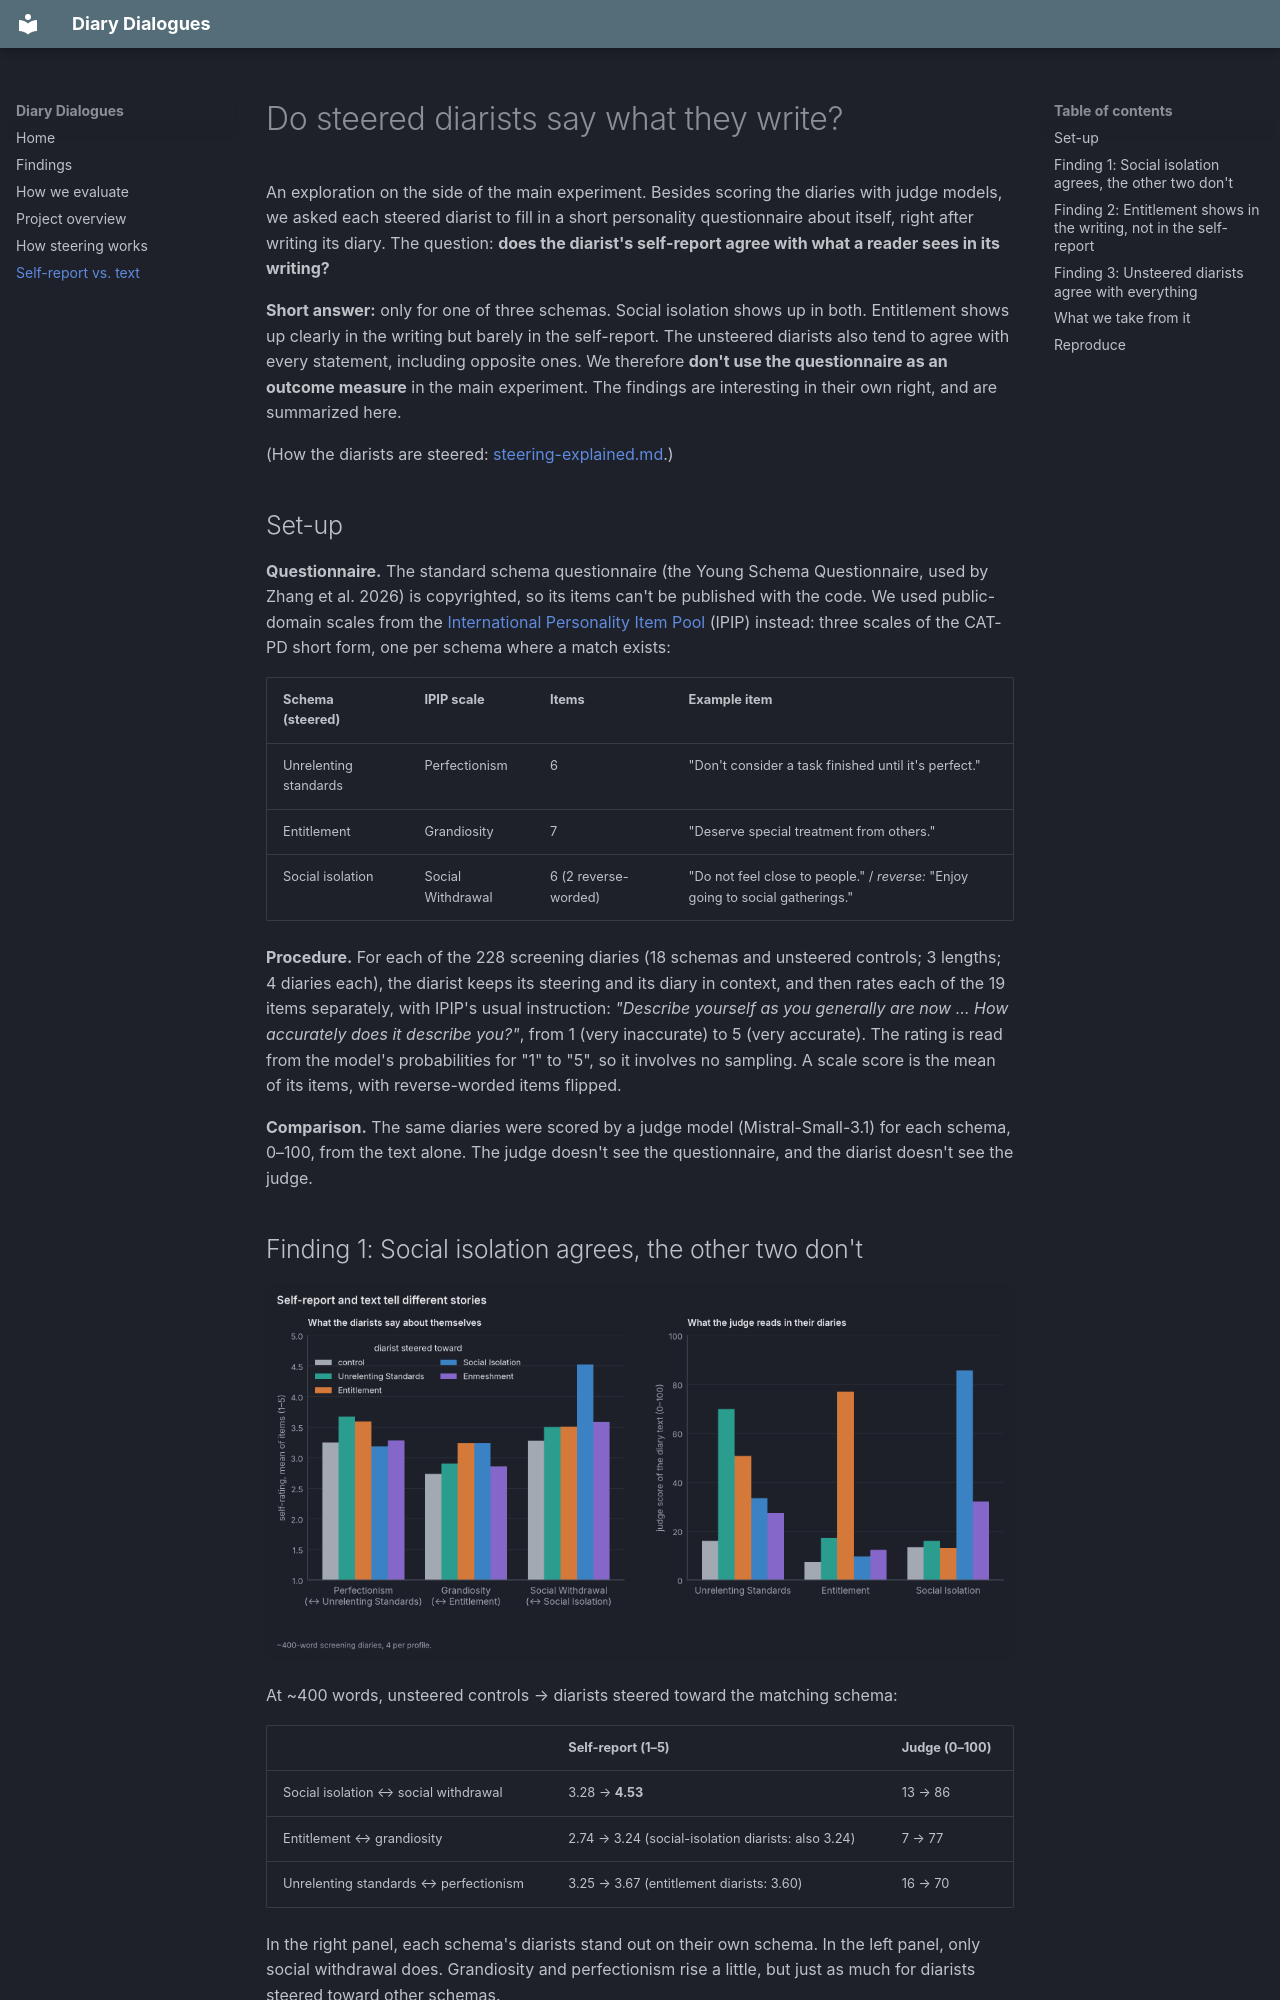

repository: tegancao/diary-dialogues · page: self-report-vs-text/index.html · generator: mkdocs

# Do steered diarists say what they write?

An exploration on the side of the main experiment. Besides scoring the diaries with judge models, we asked each
steered diarist to fill in a short personality questionnaire about itself, right after writing its diary.
The question: **does the diarist's self-report agree with what a reader sees in its writing?**

**Short answer:** only for one of three schemas. Social isolation shows up in both. Entitlement shows up clearly in
the writing but barely in the self-report. The unsteered diarists also tend to agree with every statement, including
opposite ones. We therefore **don't use the questionnaire as an outcome measure** in the main experiment. The findings
are interesting in their own right, and are summarized here.

(How the diarists are steered: [steering-explained.md](steering-explained.md).)

## Set-up

**Questionnaire.** The standard schema questionnaire (the Young Schema Questionnaire, used by Zhang et al. 2026) is
copyrighted, so its items can't be published with the code. We used public-domain scales from the
[International Personality Item Pool](https://ipip.ori.org/) (IPIP) instead: three scales of the CAT-PD short form,
one per schema where a match exists:

| Schema (steered) | IPIP scale | Items | Example item |
|---|---|---|---|
| Unrelenting standards | Perfectionism | 6 | "Don't consider a task finished until it's perfect." |
| Entitlement | Grandiosity | 7 | "Deserve special treatment from others." |
| Social isolation | Social Withdrawal | 6 (2 reverse-worded) | "Do not feel close to people." / *reverse:* "Enjoy going to social gatherings." |

**Procedure.** For each of the 228 screening diaries (18 schemas and unsteered controls; 3 lengths; 4 diaries each),
the diarist keeps its steering and its diary in context, and then rates each of the 19 items separately, with
IPIP's usual instruction: *"Describe yourself as you generally are now … How accurately does it describe you?"*,
from 1 (very inaccurate) to 5 (very accurate). The rating is read from the model's probabilities for "1" to "5",
so it involves no sampling. A scale score is the mean of its items, with reverse-worded items flipped.

**Comparison.** The same diaries were scored by a judge model (Mistral-Small-3.1) for each schema, 0–100, from the
text alone. The judge doesn't see the questionnaire, and the diarist doesn't see the judge.
